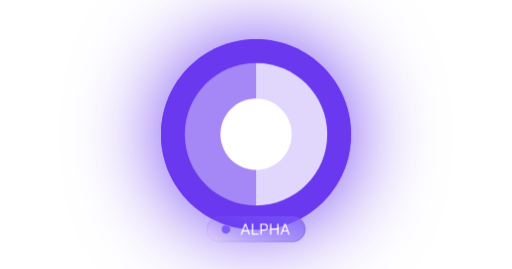
t = 0.00 s
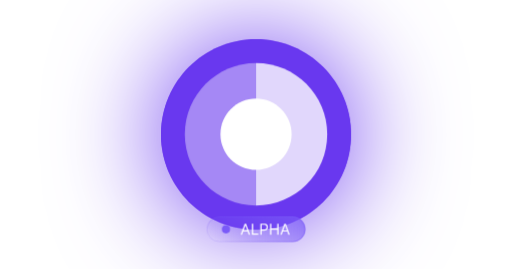
t = 0.80 s
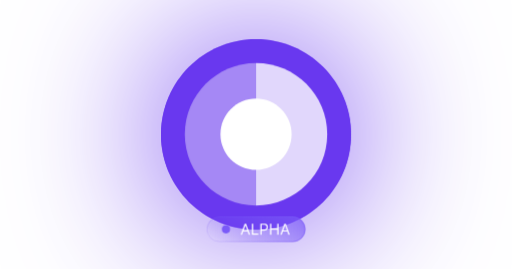
t = 1.71 s
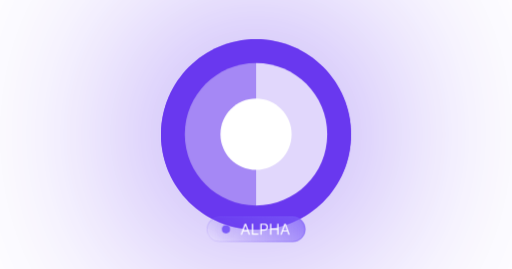
t = 2.50 s
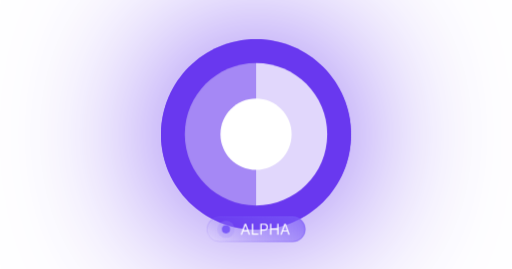
t = 3.30 s
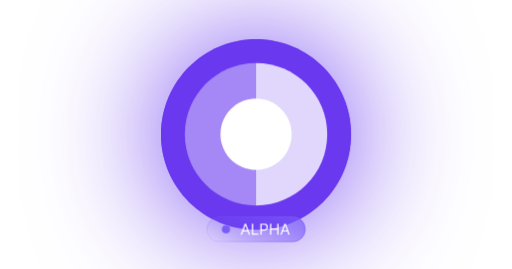
t = 3.80 s

The animated SVG that drew these frames (rendered in a browser with its animation timeline set to each time). Animation: 3 CSS @keyframes rules; one cycle of 5.00 s, repeats indefinitely.

<svg id="eawT7NWxyI01"
  xmlns="http://www.w3.org/2000/svg"
  xmlns:xlink="http://www.w3.org/1999/xlink" viewBox="0 0 1618 850" shape-rendering="geometricPrecision" text-rendering="geometricPrecision">
  <style><![CDATA[
#eawT7NWxyI02 {animation: eawT7NWxyI02__fl 5000ms linear infinite normal forwards}@keyframes eawT7NWxyI02__fl { 0% {filter: drop-shadow(0px 0px 141.421356px #6938ef);animation-timing-function: cubic-bezier(0.42,0,1,1)} 50% {filter: drop-shadow(0px 0px 353.553391px #6938ef);animation-timing-function: cubic-bezier(0,0,0.58,1)} 100% {filter: drop-shadow(0px 0px 141.421356px #6938ef)}} #eawT7NWxyI010_ts {animation: eawT7NWxyI010_ts__ts 5000ms linear infinite normal forwards}@keyframes eawT7NWxyI010_ts__ts { 0% {transform: translate(714px,724.5px) scale(1,1);animation-timing-function: cubic-bezier(0.39,0.575,0.565,1)} 12% {transform: translate(714px,724.5px) scale(2.5,2.5)} 12.2% {transform: translate(714px,724.5px) scale(1,1)} 20% {transform: translate(714px,724.5px) scale(1,1);animation-timing-function: cubic-bezier(0.39,0.575,0.565,1)} 32% {transform: translate(714px,724.5px) scale(2.5,2.5)} 32.2% {transform: translate(714px,724.5px) scale(1,1)} 40% {transform: translate(714px,724.5px) scale(1,1);animation-timing-function: cubic-bezier(0.39,0.575,0.565,1)} 52% {transform: translate(714px,724.5px) scale(2.5,2.5)} 52.2% {transform: translate(714px,724.5px) scale(1,1)} 60% {transform: translate(714px,724.5px) scale(1,1);animation-timing-function: cubic-bezier(0.39,0.575,0.565,1)} 72% {transform: translate(714px,724.5px) scale(2.5,2.5)} 72.2% {transform: translate(714px,724.5px) scale(1,1)} 80% {transform: translate(714px,724.5px) scale(1,1);animation-timing-function: cubic-bezier(0.39,0.575,0.565,1)} 92% {transform: translate(714px,724.5px) scale(2.5,2.5)} 92.2% {transform: translate(714px,724.5px) scale(1,1)} 100% {transform: translate(714px,724.5px) scale(1,1)}} #eawT7NWxyI010 {animation: eawT7NWxyI010_c_o 5000ms linear infinite normal forwards}@keyframes eawT7NWxyI010_c_o { 0% {opacity: 1;animation-timing-function: cubic-bezier(0.39,0.575,0.565,1)} 12% {opacity: 0} 19.8% {opacity: 0} 20% {opacity: 1;animation-timing-function: cubic-bezier(0.39,0.575,0.565,1)} 32% {opacity: 0} 39.8% {opacity: 0} 40% {opacity: 1;animation-timing-function: cubic-bezier(0.39,0.575,0.565,1)} 52% {opacity: 0} 59.8% {opacity: 0} 60% {opacity: 1;animation-timing-function: cubic-bezier(0.39,0.575,0.565,1)} 72% {opacity: 0} 79.8% {opacity: 0} 80% {opacity: 1;animation-timing-function: cubic-bezier(0.39,0.575,0.565,1)} 92% {opacity: 0} 99.8% {opacity: 0} 100% {opacity: 1}}
]]>  </style>
  <defs>
    <linearGradient id="eawT7NWxyI09-fill" x1="312" y1="-97.778" x2="38.594" y2="238.374" spreadMethod="pad" gradientUnits="userSpaceOnUse" gradientTransform="translate(0 0)">
      <stop id="eawT7NWxyI09-fill-0" offset="0%" stop-color="#7a5af8"/>
      <stop id="eawT7NWxyI09-fill-1" offset="72.3958%" stop-color="rgba(122,90,248,0)"/>
    </linearGradient>
    <linearGradient id="eawT7NWxyI013-stroke" x1="311" y1="-58.059" x2="48.153" y2="213.114" spreadMethod="pad" gradientUnits="userSpaceOnUse" gradientTransform="translate(0 0)">
      <stop id="eawT7NWxyI013-stroke-0" offset="0%" stop-color="#7a5af8"/>
      <stop id="eawT7NWxyI013-stroke-1" offset="100%" stop-color="rgba(122,90,248,0)"/>
    </linearGradient>
  </defs>
  <path id="eawT7NWxyI02" style="filter:drop-shadow(0px 0px 141.421356px #6938ef)" d="M1109,425c0,165.685-134.315,300-300,300s-300-134.315-300-300c0-165.686,134.315-300,300-300s300,134.314,300,300Z" fill="#6938ef"/>
  <g transform="translate(0-.9545)">
    <path d="M1109,425c0,165.685-134.315,300-300,300s-300-134.315-300-300s134.315-300,300-300s300,134.315,300,300Z" fill="#6938ef"/>
    <path d="M809,650v-450c-124.264,0-225,100.736-225,225s100.736,225,225,225Z" fill="#a588f5"/>
    <path d="M809,200v450c124.264,0,225-100.736,225-225s-100.736-225-225-225Z" fill="#e1d7fc"/>
    <path d="M921.5,425c0,62.132-50.368,112.5-112.5,112.5s-112.5-50.368-112.5-112.5s50.368-112.5,112.5-112.5s112.5,50.368,112.5,112.5Z" fill="#fff"/>
  </g>
  <g>
    <rect width="312" height="80" rx="40" ry="40" transform="translate(653 684.5)" fill="url(#eawT7NWxyI09-fill)"/>
    <g id="eawT7NWxyI010_ts" transform="translate(714,724.5) scale(1,1)">
      <circle id="eawT7NWxyI010" r="13" transform="translate(0,0)" fill="#a18afb"/>
    </g>
    <circle r="13" transform="translate(714 724.5)" fill="#7a5af8"/>
    <path d="M764.659,741.5h-4.432l12.818-34.909h4.364L790.227,741.5h-4.432l-10.431-29.386h-.273L764.659,741.5Zm1.636-13.636h17.864v3.75h-17.864v-3.75Zm29.37,13.636v-34.909h4.227v31.159h16.227v3.75h-20.454Zm27,0v-34.909h11.795c2.739,0,4.978.494,6.716,1.483c1.75.977,3.046,2.301,3.886,3.971.841,1.671,1.262,3.535,1.262,5.591c0,2.057-.421,3.926-1.262,5.608-.829,1.682-2.113,3.023-3.852,4.023-1.738.989-3.966,1.483-6.682,1.483h-8.454v-3.75h8.318c1.875,0,3.381-.324,4.517-.972c1.136-.647,1.96-1.522,2.472-2.625.522-1.113.784-2.369.784-3.767c0-1.397-.262-2.647-.784-3.75-.512-1.102-1.341-1.966-2.489-2.591-1.148-.636-2.67-.954-4.568-.954h-7.432v31.159h-4.227Zm30.469,0v-34.909h4.227v15.545h18.613v-15.545h4.228v34.909h-4.228v-15.614h-18.613v15.614h-4.227Zm36.963,0h-4.432l12.818-34.909h4.364L915.665,741.5h-4.432l-10.432-29.386h-.273L890.097,741.5Zm1.636-13.636h17.864v3.75h-17.864v-3.75Z" fill="#fff"/>
    <rect width="310" height="78" rx="39" ry="39" transform="translate(654 685.5)" fill="none" stroke="url(#eawT7NWxyI013-stroke)" stroke-width="2"/>
  </g>
</svg>
